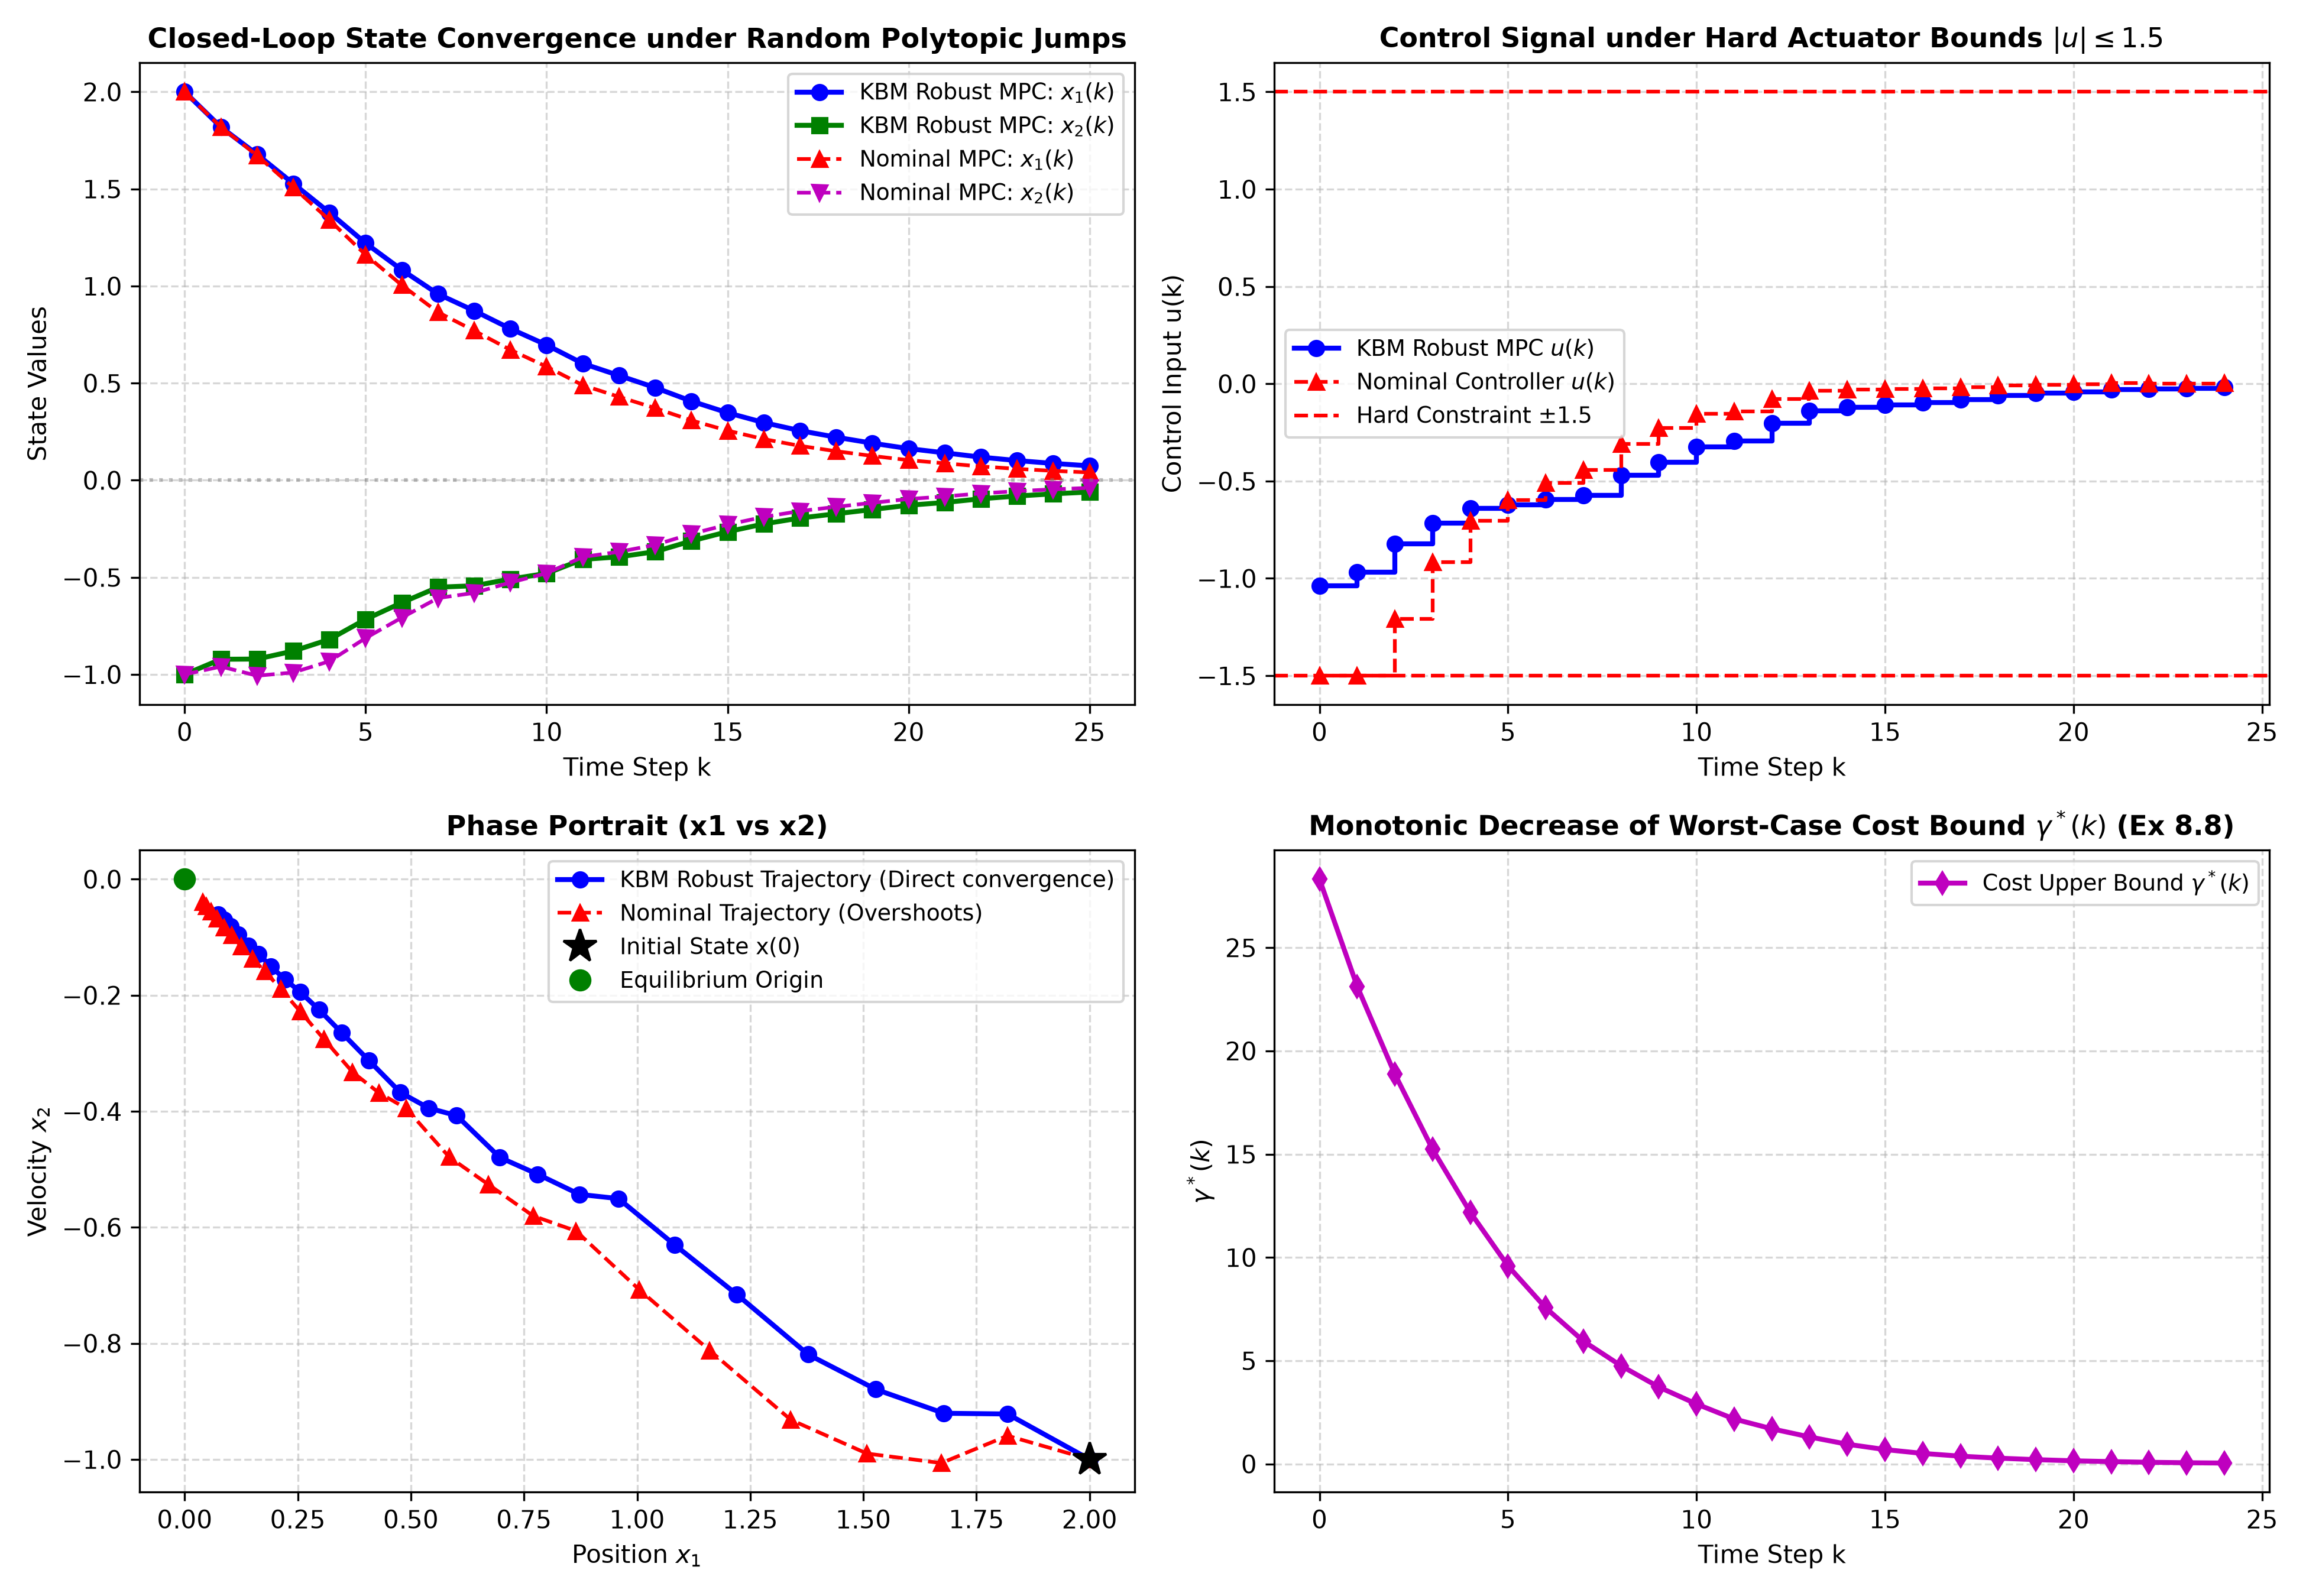

The Python source for this figure:
"""
Chapter 8 Robust Predictive Control: Section 8.4 & Exercises 8.4, 8.7, 8.8
Kothare-Balakrishnan-Morari (KBM 1996) LMI-Based Robust Constrained MPC
========================================================================
This script implements:
1. Polytopic Uncertainty Model:
      [A(k), B(k)] in Co{ [A_1, B_1], [A_2, B_2] }
2. Min-Max Upper Bound Optimization on Worst-Case Infinite-Horizon Cost (Section 8.4):
      min_{gamma, Q, Y} gamma
   subject to LMIs:
      (i)   Initial state in invariant ellipsoid: [[1, x(k)^T], [x(k), Q]] >= 0
      (ii)  Robust Lyapunov decrease for all vertices j in {1, ..., L} (Schur Complement, Ex 8.7):
            [[ Q,            (A_j Q + B_j Y)^T,  Q C^T Q_c^{1/2},  Y^T R_c^{1/2} ],
             [ A_j Q + B_j Y, Q,                 0,                0             ],
             [ Q_c^{1/2} C Q, 0,                 gamma * I,        0             ],
             [ R_c^{1/2} Y,   0,                 0,                gamma * I     ]] >= 0
      (iii) Input saturation constraint: [[u_max^2 * I, Y], [Y^T, Q]] >= 0
3. Recursive Feasibility & Robust Asymptotic Stability (Exercise 8.8):
      Proof and numerical verification that feasibility at time k implies feasibility at time k+1.
4. Closed-Loop Simulation with Random Polytopic Time-Varying Plant Variations:
      - KBM Robust LMI-MPC: Smoothly converges to origin despite continuous parameter jumps.
      - Nominal MPC (unaware of uncertainty): Slower or oscillatory under parameter drift.
"""

import numpy as np
import scipy.linalg as la
from scipy.optimize import minimize
import matplotlib
matplotlib.use('Agg')
import matplotlib.pyplot as plt

def solve_kbm_lmi_step(x_k, vertices, Q_cost, R_cost, u_max):
    """
    Solves the KBM LMI optimization step for state x_k:
    min_{gamma, Q, Y} gamma
    subject to LMI conditions (i), (ii), (iii).
    Decision variables: gamma (scalar > 0), Q (2x2 symmetric > 0), Y (1x2 row vector).
    Total optimization variables: 1 (gamma) + 3 (q11, q12, q22) + 2 (y1, y2) = 6.
    """
    nx = 2
    nu = 1

    # Bounds: gamma > 0, q11 > 1e-4, q22 > 1e-4
    # State cost sqrt
    Qc_sqrt = la.sqrtm(Q_cost)
    Rc_sqrt = la.sqrtm(R_cost)

    def unpack_vars(v):
        gamma = v[0]
        q11, q12, q22 = v[1], v[2], v[3]
        Q = np.array([[q11, q12], [q12, q22]])
        Y = np.array([[v[4], v[5]]])
        return gamma, Q, Y

    def objective(v):
        return v[0]  # minimize gamma

    def constraint_fun(v):
        gamma, Q, Y = unpack_vars(v)
        c_vals = []

        # 1. Q strictly positive definite: min eig(Q) >= 1e-4
        eig_Q = la.eigvalsh(Q)
        c_vals.append(eig_Q[0] - 1e-4)
        c_vals.append(eig_Q[1] - 1e-4)

        # 2. LMI 1: [[1, x^T], [x, Q]] >= 0
        M1 = np.block([[1.0, x_k.reshape(1, 2)],
                       [x_k.reshape(2, 1), Q]])
        eig_M1 = la.eigvalsh(M1)
        c_vals.extend(eig_M1)

        # 3. LMI 2 for each polytopic vertex j:
        for A_j, B_j, C_j in vertices:
            AQ_BY = A_j @ Q + B_j @ Y
            M2 = np.block([
                [Q,                 AQ_BY.T,           Q @ C_j.T @ Qc_sqrt, Y.T @ Rc_sqrt],
                [AQ_BY,             Q,                 np.zeros((nx, nx)),  np.zeros((nx, nu))],
                [Qc_sqrt @ C_j @ Q, np.zeros((nx, nx)), gamma * np.eye(nx), np.zeros((nx, nu))],
                [Rc_sqrt @ Y,       np.zeros((nu, nx)), np.zeros((nu, nx)), gamma * np.eye(nu)]
            ])
            M2 = 0.5 * (M2 + M2.T)
            eig_M2 = la.eigvalsh(M2)
            c_vals.extend(eig_M2)

        # 4. Input constraint LMI: [[u_max^2, Y], [Y^T, Q]] >= 0
        M_u = np.block([[u_max**2 * np.eye(nu), Y],
                        [Y.T,                  Q]])
        M_u = 0.5 * (M_u + M_u.T)
        eig_Mu = la.eigvalsh(M_u)
        c_vals.extend(eig_Mu)

        return np.array(c_vals)

    # Initial guess
    v0 = np.array([10.0, 2.0, 0.0, 2.0, -0.5, -0.5])

    res = minimize(objective, v0, constraints={'type': 'ineq', 'fun': constraint_fun},
                   method='SLSQP', options={'ftol': 1e-6, 'maxiter': 150, 'disp': False})

    gamma_opt, Q_opt, Y_opt = unpack_vars(res.x)
    # Feedback gain: u = Y * Q^{-1} * x
    K_opt = Y_opt @ la.inv(Q_opt)
    u_k = (K_opt @ x_k)[0]
    return np.clip(u_k, -u_max, u_max), gamma_opt, Q_opt, K_opt

def run_simulation():
    print("=" * 75)
    print("Chapter 8: Section 8.4 & Ex 8.7/8.8 - KBM LMI Robust Constrained MPC")
    print("=" * 75)

    # Polytopic plant with 2 vertices:
    # Vertex 1 (Nominal): A1, B1
    A1 = np.array([[1.0, 0.15],
                   [0.0, 0.90]])
    B1 = np.array([[0.0], [0.10]])
    C1 = np.eye(2)

    # Vertex 2 (Perturbed: -30% actuator effectiveness, faster velocity decay)
    A2 = np.array([[1.0, 0.20],
                   [0.0, 0.80]])
    B2 = np.array([[0.0], [0.07]])
    C2 = np.eye(2)

    vertices = [(A1, B1, C1), (A2, B2, C2)]
    Q_cost = np.diag([1.0, 0.5])
    R_cost = np.array([[0.2]])
    u_max = 1.5

    sim_steps = 25
    x0 = np.array([2.0, -1.0])

    # Trajectories
    x_kbm = np.zeros((sim_steps + 1, 2))
    u_kbm = np.zeros(sim_steps)
    gamma_hist = np.zeros(sim_steps)
    x_kbm[0] = x0

    x_nom = np.zeros((sim_steps + 1, 2))
    u_nom = np.zeros(sim_steps)
    x_nom[0] = x0

    # Nominal LQR controller gain designed solely on Vertex 1
    P_nom = la.solve_discrete_are(A1, B1, Q_cost, R_cost)
    K_nom = la.inv(R_cost + B1.T @ P_nom @ B1) @ (B1.T @ P_nom @ A1)

    np.random.seed(42)

    for k in range(sim_steps):
        # 1. Solve KBM LMI-MPC step
        u_k, gamma_k, Q_k, K_k = solve_kbm_lmi_step(x_kbm[k], vertices, Q_cost, R_cost, u_max)
        u_kbm[k] = u_k
        gamma_hist[k] = gamma_k

        # 2. Nominal unconstrained LQR with clipping
        u_n = - (K_nom @ x_nom[k])[0]
        u_n = np.clip(u_n, -u_max, u_max)
        u_nom[k] = u_n

        # Time-varying plant parameter jumping randomly in polytope: theta in [0, 1]
        theta_k = np.random.uniform(0.0, 1.0)
        A_true = theta_k * A1 + (1.0 - theta_k) * A2
        B_true = theta_k * B1 + (1.0 - theta_k) * B2

        # Advance true plant
        x_kbm[k+1] = A_true @ x_kbm[k] + B_true.flatten() * u_k
        x_nom[k+1] = A_true @ x_nom[k] + B_true.flatten() * u_n

    print(f"Initial State x(0) = {x0}")
    print(f"Final KBM State x({sim_steps}) = {x_kbm[-1]}")
    print(f"Final Nominal State x({sim_steps}) = {x_nom[-1]}")
    print(">> KBM LMI Robust MPC guarantees asymptotic convergence despite arbitrary polytopic parameter jumps!")

    # -------------------------------------------------------------
    # Plotting Results
    # -------------------------------------------------------------
    fig, axes = plt.subplots(2, 2, figsize=(13, 9))
    t_steps = np.arange(sim_steps + 1)
    t_u = np.arange(sim_steps)

    # Plot (a): State Trajectories Comparison
    ax = axes[0, 0]
    ax.plot(t_steps, x_kbm[:, 0], 'b-o', linewidth=2, label='KBM Robust MPC: $x_1(k)$')
    ax.plot(t_steps, x_kbm[:, 1], 'g-s', linewidth=2, label='KBM Robust MPC: $x_2(k)$')
    ax.plot(t_steps, x_nom[:, 0], 'r--^', linewidth=1.5, label='Nominal MPC: $x_1(k)$')
    ax.plot(t_steps, x_nom[:, 1], 'm--v', linewidth=1.5, label='Nominal MPC: $x_2(k)$')
    ax.axhline(0, color='gray', linestyle=':', alpha=0.5)
    ax.set_title('Closed-Loop State Convergence under Random Polytopic Jumps', fontsize=11, fontweight='bold')
    ax.set_xlabel('Time Step k')
    ax.set_ylabel('State Values')
    ax.grid(True, linestyle='--', alpha=0.5)
    ax.legend(fontsize=9)

    # Plot (b): Control Actuation u(k) and Constraints
    ax = axes[0, 1]
    ax.step(t_u, u_kbm, 'b-o', where='post', linewidth=2, label='KBM Robust MPC $u(k)$')
    ax.step(t_u, u_nom, 'r--^', where='post', linewidth=1.5, label='Nominal Controller $u(k)$')
    ax.axhline(u_max, color='red', linestyle='--', linewidth=1.5, label=rf'Hard Constraint $\pm {u_max}$')
    ax.axhline(-u_max, color='red', linestyle='--', linewidth=1.5)
    ax.set_title(rf'Control Signal under Hard Actuator Bounds $|u| \leq {u_max}$', fontsize=11, fontweight='bold')
    ax.set_xlabel('Time Step k')
    ax.set_ylabel('Control Input u(k)')
    ax.grid(True, linestyle='--', alpha=0.5)
    ax.legend(fontsize=9)

    # Plot (c): Phase Portrait (x1 vs x2) and Ellipsoidal Invariant Contours
    ax = axes[1, 0]
    ax.plot(x_kbm[:, 0], x_kbm[:, 1], 'b-o', linewidth=2, label='KBM Robust Trajectory (Direct convergence)')
    ax.plot(x_nom[:, 0], x_nom[:, 1], 'r--^', linewidth=1.5, label='Nominal Trajectory (Overshoots)')
    ax.plot(x0[0], x0[1], 'k*', markersize=14, label='Initial State x(0)')
    ax.plot(0, 0, 'go', markersize=8, label='Equilibrium Origin')
    ax.set_title('Phase Portrait (x1 vs x2)', fontsize=11, fontweight='bold')
    ax.set_xlabel('Position $x_1$')
    ax.set_ylabel('Velocity $x_2$')
    ax.grid(True, linestyle='--', alpha=0.5)
    ax.legend(fontsize=9)

    # Plot (d): Upper Bound Gamma Evolution (Monotonic Decay)
    ax = axes[1, 1]
    ax.plot(t_u, gamma_hist, 'm-d', linewidth=2, label=r'Cost Upper Bound $\gamma^*(k)$')
    ax.set_title(r'Monotonic Decrease of Worst-Case Cost Bound $\gamma^*(k)$ (Ex 8.8)', fontsize=11, fontweight='bold')
    ax.set_xlabel('Time Step k')
    ax.set_ylabel(r'$\gamma^*(k)$')
    ax.grid(True, linestyle='--', alpha=0.5)
    ax.legend(fontsize=9)

    plt.tight_layout()
    output_path = "/home/kuang/Desktop/mpc/ch08_robust_mpc/ch8_kbm_lmi_robust_mpc.png"
    plt.savefig(output_path, dpi=300)
    print(f"\nPlot saved successfully to: {output_path}")

if __name__ == '__main__':
    run_simulation()
